Run: headless pygame with SDL's dummy video driver; simulated clock (each Clock.tick advances the game by its frame time, no real sleeping); random seed 0; keys injected as events and as key.get_pressed() state; no mouse input.
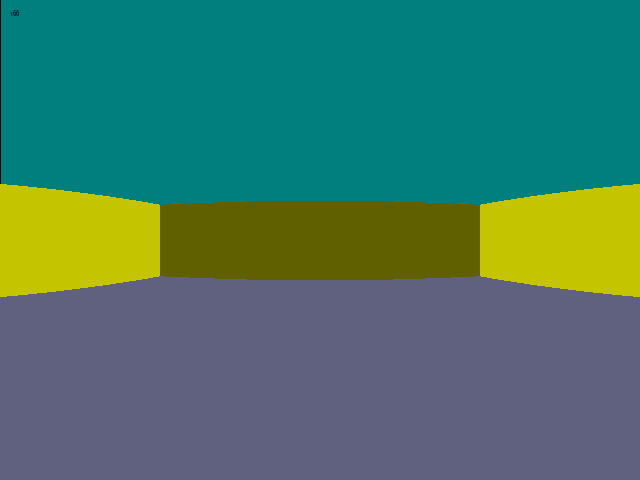
Frame 1 of 4 · flips 1–60 · no input
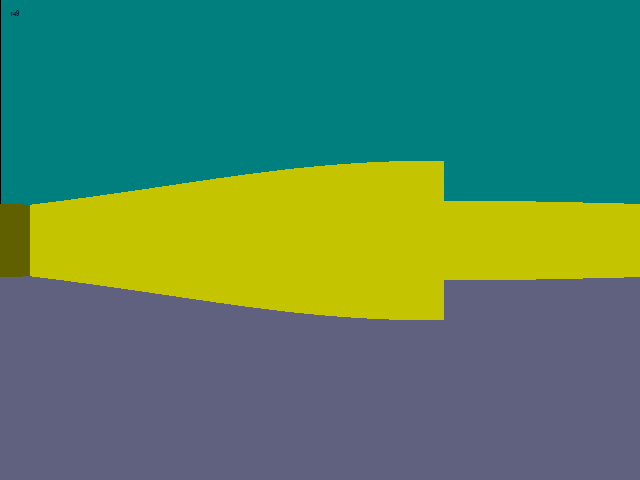
Frame 2 of 4 · flips 61–180 · tapped SPACE, RETURN · held RIGHT (→), D
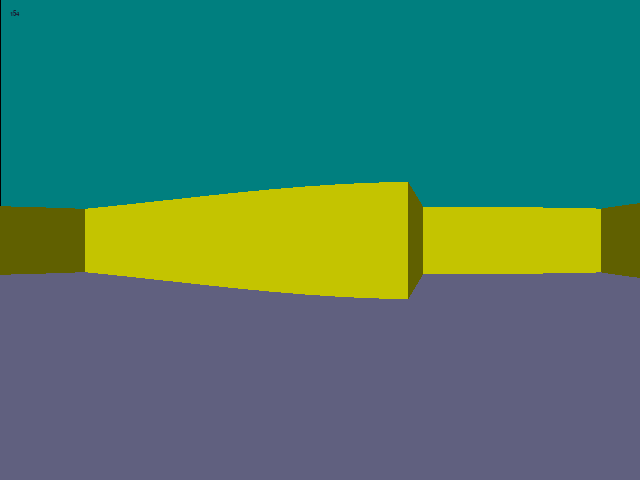
Frame 3 of 4 · flips 181–300 · held DOWN (↓), S
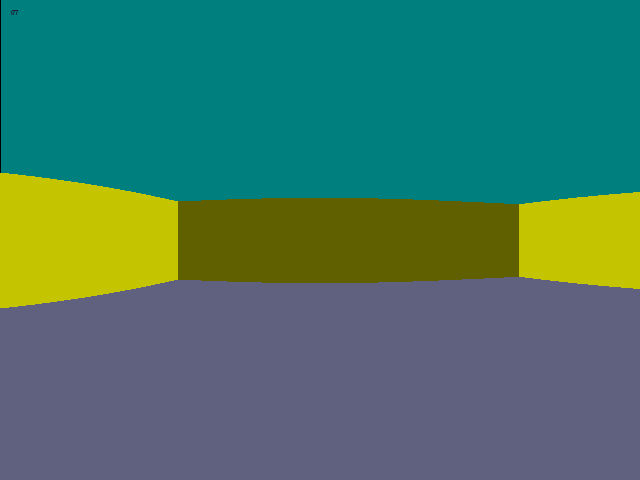
Frame 4 of 4 · flips 301–420 · held LEFT (←), A, UP (↑), W

The pygame program that drew these frames:

#!/usr/bin/env python3
#-*- coding:utf-8 -*-

######################
# Foxenstein Raycaster
# Spiralwise - 2016
#
# This raycaster is inspired by http://lodev.org/cgtutor/raycasting.html
#
# TODO : Find a vector library for a more efficient vector manipulation
######################

import pygame
from pygame.locals import *
from math import *
from time import perf_counter

DUMMY_MAP = [
	[1, 1, 1, 1, 1, 1],
	[1, 1, 0, 0, 1, 1],
	[1, 1, 0, 0, 1, 1],
	[1, 0, 0, 0, 0, 1],
	[1, 0, 1, 0, 1, 1],
	[1, 1, 1, 1, 1, 1]
]
BLOCK_SIZE = 2
SCREEN_DISTANCE = 10
SCREEN_SIZE = (640, 480)
RESOLUTION = 480
FOCAL_LENGTH = 0.3
MAP_POS = [5, 5]
MAP_SIZE = 10

COLOR = {
	'BLACK': (0, 0, 0),
	'WHITE': (255, 255, 255),
	'WALL': (196, 196, 0),
	'SHADOW_WALL': (96, 96, 0),
	'CEIL': (0, 127, 127),
	'FLOOR': (96, 96, 127)
}

WALL_HEIGHT = SCREEN_SIZE[1]/3
WALL_HEIGHT_DEMI = WALL_HEIGHT/2
HORIZONT_LINE = SCREEN_SIZE[1]/2

pygame.init()
screen = pygame.display.set_mode(SCREEN_SIZE)
pygame.display.set_caption("Foxenstein 3D")

Player = {
	'pos': [BLOCK_SIZE*3, BLOCK_SIZE*3],
	'dir': [0.0, -1.0],
	'speed': 1.0,
	'rot_speed': 0.01,
	'move_state': 0,
	'turn_state': 0
}

Camera = {
	'dir': [1.0, 0.0]
}

Font = pygame.font.SysFont("monospace", 10)


def draw_minimap(distance):
	for y, row in enumerate(DUMMY_MAP):
		for x, square in enumerate(row):
			if square:
				pygame.draw.rect(screen
				, (200, 0, 0)
				, (MAP_POS[0]+MAP_SIZE*x
					, MAP_POS[1]+MAP_SIZE*y
					, MAP_SIZE, MAP_SIZE))
	pos_on_map_x = int(MAP_POS[0]+MAP_SIZE*(Player['pos'][0]/BLOCK_SIZE))
	pos_on_map_y = int(MAP_POS[1]+MAP_SIZE*(Player['pos'][1]/BLOCK_SIZE))
	pygame.draw.circle(screen
		, (0, 0, 200)
		, (pos_on_map_x, pos_on_map_y)
		, 3)
	pygame.draw.line(screen
		, (0, 0, 200)
		, (pos_on_map_x, pos_on_map_y)
		, (pos_on_map_x+Player['dir'][0]*6, pos_on_map_y+Player['dir'][1]*6))
	text = Font.render(str(Player["pos"])
	                   + ", "
	                   + str(Player["dir"])
					   + ", "
					   + str(distance), 1, (25, 25, 50))
	screen.blit(text, (10, SCREEN_SIZE[0]-200))

def display_framerate(framerate):
	text = Font.render(str(framerate), 1, (28, 28, 50))
	screen.blit(text, (10, 10))


def rotate_vector(vec, angle):
	rot_mtx = [
		[cos(angle), -sin(angle)],
		[sin(angle), cos(angle)]
	]
	vx = rot_mtx[0][0] * vec[0] + rot_mtx[0][1] * vec[1]
	vy = rot_mtx[1][0] * vec[0] + rot_mtx[1][1] * vec[1]
	return [vx, vy]


# Cast a ray to the nearest wall and returns the length
# input x: x-screen pixel
def hit_wall(x):

	hit = False

	blockHit = [int(Player['pos'][0]/BLOCK_SIZE),
	            int(Player['pos'][1]/BLOCK_SIZE)]

	rayDir = [0.0, 0.0]
	cameraX = 2 * x / (SCREEN_SIZE[0]-1) -1
	rayDir[0] = Player['dir'][0] + Camera['dir'][0] * cameraX
	rayDir[1] = Player['dir'][1] + Camera['dir'][1] * cameraX

	delta = [0.0, 0.0]
	if rayDir[0] == 0.0:
		delta[0] = inf
	else:
		rayRatio = (rayDir[1] * rayDir[1]) / (rayDir[0] * rayDir[0])
		delta[0] = sqrt(1 + rayRatio) * BLOCK_SIZE
	if rayDir[1] == 0.0:
		delta[1] = inf
	else:
		rayRatio = (rayDir[0] * rayDir[0]) / (rayDir[1] * rayDir[1])
		delta[1] = sqrt(1 + rayRatio) * BLOCK_SIZE

	step = [0, 0]
	sideHitDist = [0.0, 0.0]
	if rayDir[0] > 0:
		sideHitDist[0] = blockHit[0]+1 - Player['pos'][0]/BLOCK_SIZE
		sideHitDist[0] *= delta[0]
		step[0] = 1
	else:
		sideHitDist[0] = Player['pos'][0]/BLOCK_SIZE - blockHit[0]
		sideHitDist[0] *= delta[0]
		step[0] = -1
	if rayDir[1] > 0:
		sideHitDist[1] = blockHit[1]+1 - Player['pos'][1]/BLOCK_SIZE
		sideHitDist[1] *= delta[1]
		step[1] = 1
	else:
		sideHitDist[1] = Player['pos'][1]/BLOCK_SIZE - blockHit[1]
		sideHitDist[1] *= delta[1]
		step[1] = -1

	while not hit:
		if sideHitDist[0] < sideHitDist[1]:
			distance = sideHitDist[0]
			sideHitDist[0] += delta[0]
			blockHit[0] += step[0]
			side = 0
		else:
			distance = sideHitDist[1]
			sideHitDist[1] += delta[1]
			blockHit[1] += step[1]
			side = 1
		if (DUMMY_MAP[blockHit[1]][blockHit[0]] > 0):
			hit = True

	return distance, side


# input x: vertical strip on screen
# input distance: distance to the nearest wall through the vertical strip
def draw_wall(x, distance):
	perceivedHeight = int(WALL_HEIGHT/distance[0])
	if distance[1]:
		color = COLOR['SHADOW_WALL']
	else:
		color = COLOR['WALL']
	pygame.draw.line(screen,
		color,
		(x, (perceivedHeight + SCREEN_SIZE[1]/2)),
		(x, (-perceivedHeight + SCREEN_SIZE[1]/2)))


def process_player(delta_time):
	if Player['move_state'] == 1:
		Player['pos'][0] += Player['dir'][0] * Player['speed']*delta_time
		Player['pos'][1] += Player['dir'][1] * Player['speed']*delta_time
	elif Player['move_state'] == -1:
		Player['pos'][0] -= Player['dir'][0] * Player['speed']*delta_time
		Player['pos'][1] -= Player['dir'][1] * Player['speed']*delta_time
	if Player['turn_state'] == 1:
		Player['dir'] = rotate_vector(Player['dir'], -Player['rot_speed'])
		Camera['dir'] = rotate_vector(Camera['dir'], -Player['rot_speed'])
	elif Player['turn_state'] == -1:
		Player['dir'] = rotate_vector(Player['dir'], Player['rot_speed'])
		Camera['dir'] = rotate_vector(Camera['dir'], Player['rot_speed'])

# ---- MAIN
cur_time = perf_counter()
running = True
while running:
	# ---- Draw
	screen.fill(COLOR['BLACK'])
	pygame.draw.rect(screen, COLOR['CEIL'], (1, 0, SCREEN_SIZE[0], SCREEN_SIZE[1]/2))
	pygame.draw.rect(screen, COLOR['FLOOR'], (0, SCREEN_SIZE[1]/2, SCREEN_SIZE[0], SCREEN_SIZE[1]/2))
	for col in range(SCREEN_SIZE[0]):
		draw_wall(col, hit_wall(col))

	last_time = cur_time
	cur_time = perf_counter()
	frame_duration = cur_time - last_time
	framerate = int(1.0/frame_duration)
	display_framerate(framerate)
	#draw_minimap(hit_wall(SCREEN_SIZE[0]/2))
	pygame.display.flip()

	# ---- Input
	for event in pygame.event.get():
		if event.type == QUIT:
			break
		elif event.type == KEYDOWN:
			if event.key == K_ESCAPE:
				running = False
			elif event.key == K_w:
				Player['move_state'] = 1
			elif event.key == K_s:
				Player['move_state'] = -1
			elif event.key == K_a:
				Player['turn_state'] = 1
			elif event.key == K_d:
				Player['turn_state'] = -1
		elif event.type == KEYUP:
			if event.key == K_w or event.key == K_s:
				Player['move_state'] = 0
			elif event.key == K_a or event.key == K_d:
				Player['turn_state'] = 0
	process_player(frame_duration)
